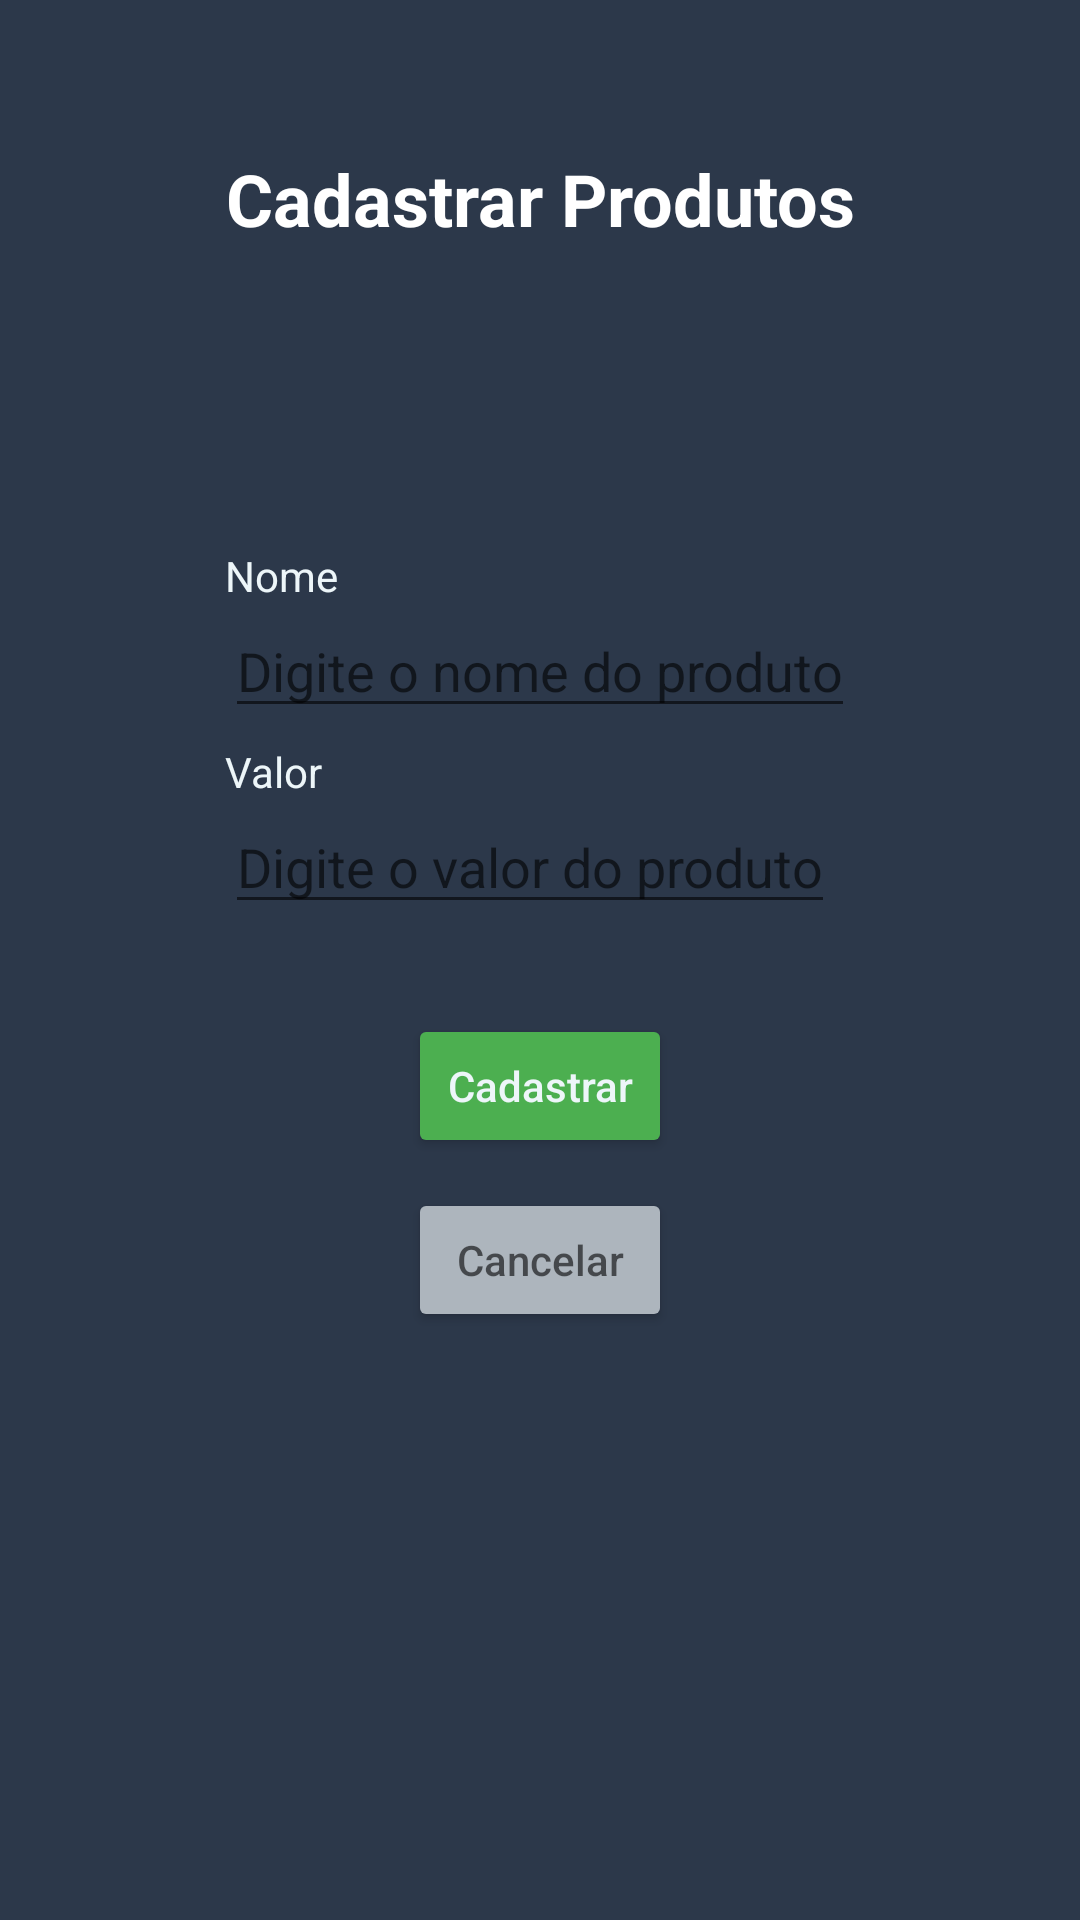

Android layout source for this screen:
<!-- AndroidManifest.xml: application theme Theme.Firebase -->
<!-- res/layout/activity_create.xml -->
<?xml version="1.0" encoding="utf-8"?>
<androidx.constraintlayout.widget.ConstraintLayout xmlns:android="http://schemas.android.com/apk/res/android"
    xmlns:app="http://schemas.android.com/apk/res-auto"
    xmlns:tools="http://schemas.android.com/tools"
    android:layout_width="match_parent"
    android:layout_height="match_parent"
    android:background="?android:attr/statusBarColor"
    tools:context=".CreateActivity">

    <TextView
        android:id="@+id/textView"
        android:layout_width="wrap_content"
        android:layout_height="wrap_content"
        android:layout_marginTop="50dp"
        android:hint="@string/cadastrar"
        android:textColorHint="#FFFFFF"
        android:textSize="24sp"
        android:textStyle="bold"
        app:layout_constraintEnd_toEndOf="parent"
        app:layout_constraintStart_toStartOf="parent"
        app:layout_constraintTop_toTopOf="parent" />
    <TextView
        android:id="@+id/textView1"
        android:layout_width="wrap_content"
        android:layout_height="wrap_content"
        android:layout_marginTop="100dp"
        android:text="@string/name"
        android:textColor="@color/white"
        app:layout_constraintTop_toBottomOf="@id/textView"
        app:layout_constraintBottom_toTopOf="@+id/create_name"
        app:layout_constraintStart_toStartOf="@+id/create_name" />
    <EditText
        android:id="@+id/create_name"
        android:layout_width="wrap_content"
        android:layout_height="wrap_content"
        android:hint="@string/edit_name"
        android:inputType="text"
        app:layout_constraintEnd_toEndOf="parent"
        app:layout_constraintStart_toStartOf="parent"
        app:layout_constraintTop_toBottomOf="@+id/textView1" />
    <TextView
        android:layout_width="wrap_content"
        android:layout_height="wrap_content"
        android:text="@string/value"
        android:textColor="@color/white"
        app:layout_constraintBottom_toTopOf="@+id/create_value"
        app:layout_constraintStart_toStartOf="@+id/create_value" />
    <EditText
        android:id="@+id/create_value"
        android:layout_width="wrap_content"
        android:layout_height="wrap_content"
        android:layout_marginTop="24dp"
        android:hint="@string/edit_value"
        android:inputType="text|number"
        app:layout_constraintStart_toStartOf="@+id/create_name"
        app:layout_constraintTop_toBottomOf="@+id/create_name" />
    <Button
        android:id="@+id/btn_create"
        android:layout_width="wrap_content"
        android:layout_height="wrap_content"
        android:layout_marginTop="30dp"
        android:backgroundTint="@color/green"
        android:hint="@string/btn_cadastrar"
        android:textColorHint="@color/white"
        app:layout_constraintEnd_toEndOf="parent"
        app:layout_constraintStart_toStartOf="parent"
        app:layout_constraintTop_toBottomOf="@+id/create_value" />
    <Button
        android:id="@+id/btn_create_cancel"
        android:layout_width="wrap_content"
        android:layout_height="wrap_content"
        android:layout_marginTop="10dp"
        android:backgroundTint="@color/grey"
        android:hint="@string/btn_cancelar"
        app:layout_constraintEnd_toEndOf="parent"
        app:layout_constraintStart_toStartOf="parent"
        app:layout_constraintTop_toBottomOf="@+id/btn_create" />
</androidx.constraintlayout.widget.ConstraintLayout>
<!-- resources referenced by this layout -->
<resources>
  <color name="green">#4CAF50</color>
  <color name="grey">#ADB5BD</color>
  <color name="white">#EDF6F9</color>
  <string name="btn_cadastrar">Cadastrar</string>
  <string name="btn_cancelar">Cancelar</string>
  <string name="cadastrar">Cadastrar Produtos</string>
  <string name="edit_name">Digite o nome do produto</string>
  <string name="edit_value">Digite o valor do produto</string>
  <string name="name">Nome</string>
  <string name="value">Valor</string>
  <style name="Theme.Firebase" parent="Theme.MaterialComponents.DayNight.DarkActionBar">
          
          <item name="colorPrimary">@color/blue</item>
          <item name="colorPrimaryVariant">@color/dark_blue</item>
          <item name="colorOnPrimary">@color/white</item>
          
          <item name="colorSecondary">@color/grey</item>
          <item name="colorSecondaryVariant">@color/dark_blue</item>
          <item name="colorOnSecondary">@color/black</item>
          
          <item name="android:statusBarColor" tools:targetApi="l">?attr/colorSecondaryVariant</item>
          
      </style>
  <color name="blue">#039BE5</color>
  <color name="dark_blue">#2C384A</color>
  <color name="black">#202020</color>
</resources>
